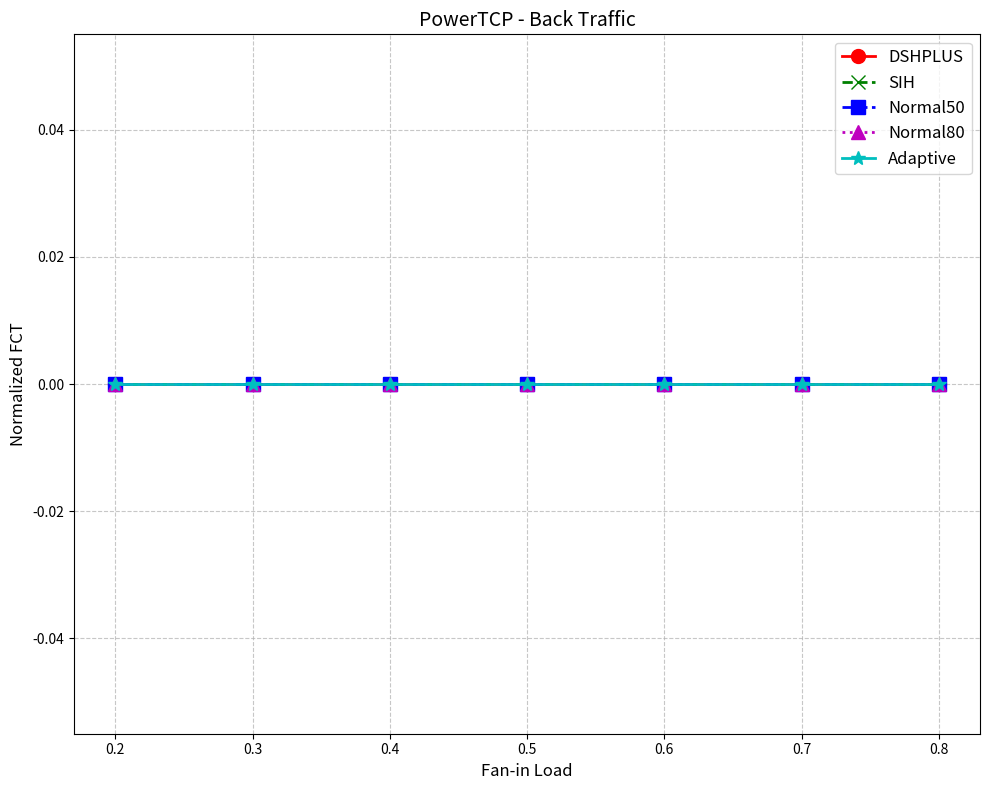

Recreate this plot in Python. (Note: this script raises an exception after producing the figure.)
import matplotlib.pyplot as plt
from collections import defaultdict

# 常量定义
BACK_LOADS = [0.7, 0.6, 0.5, 0.4, 0.3, 0.2, 0.1]
CC_KINDS = ['PowerTCP', 'DCQCN', 'HPCC', 'None']
POLICIES = ['DSHPLUS', 'Normal', 'Normal50', 'Normal80', 'Adaptive']
COLORS = {
    'DSHPLUS': 'r', 
    'Normal': 'g',  # SIH
    'Normal50': 'b', 
    'Normal80': 'm', 
    'Adaptive': 'c'
}
MARKERS = {
    'DSHPLUS': 'o', 
    'Normal': 'x',  # SIH
    'Normal50': 's', 
    'Normal80': '^', 
    'Adaptive': '*'
}
LINE_STYLES = {
    'DSHPLUS': '-', 
    'Normal': '--',  # SIH
    'Normal50': '-.', 
    'Normal80': ':', 
    'Adaptive': '-'
}

# 缓存文件数据和键的交集
file_cache = {}  # 文件路径 -> (keys_set, data_list)
intersection_cache = {}  # (cc_kind, back_load, burst_load) -> 交集集合

def read_file_keys_and_data(filepath):
    """读取文件并缓存键集合和数据列表"""
    if filepath in file_cache:
        return file_cache[filepath]
    
    keys_set = set()
    data_list = []
    try:
        with open(filepath, 'r') as f:
            for line in f:
                parts = line.strip().split()
                if len(parts) < 8:
                    continue  # 跳过不完整的行
                key = tuple(parts[:7])
                size = float(parts[5])
                time = float(parts[7])
                keys_set.add(key)
                data_list.append((key, size, time))
    except FileNotFoundError:
        print(f"Warning: {filepath} not found.")
    
    file_cache[filepath] = (keys_set, data_list)
    return file_cache[filepath]

def precompute_intersections():
    """预先计算所有Normal50和Normal80文件的键交集"""
    for cc_kind in CC_KINDS:
        for back_load in BACK_LOADS:
            burst_load = round(0.9 - back_load, 1)
            # 生成文件路径
            file_50 = f'data-final/benchmark_concurrency/exp_benchmark_concurrency-search-xpod_Normal50-DWRR-{cc_kind}-{back_load}back-{burst_load}burst-64KB-8pg/fct.txt'
            file_80 = f'data-final/benchmark_concurrency/exp_benchmark_concurrency-search-xpod_Normal80-DWRR-{cc_kind}-{back_load}back-{burst_load}burst-64KB-8pg/fct.txt'
            # 读取文件数据
            keys50, _ = read_file_keys_and_data(file_50)
            keys80, _ = read_file_keys_and_data(file_80)
            # 计算交集并缓存
            intersection = keys50 & keys80
            intersection_cache[(cc_kind, back_load, burst_load)] = intersection

def read_fct_data(policy_file, base_file, cc_kind, back_load, burst_load):
    """使用缓存数据快速计算比率"""
    # 获取预先计算的交集
    intersection = intersection_cache.get((cc_kind, back_load, burst_load), set())
    
    # 处理策略文件
    _, policy_data = read_file_keys_and_data(policy_file)
    back_times = []
    burst_times = []
    for key, size, time in policy_data:
        if key in intersection:
            if size == 65536.0:
                burst_times.append(time)
            else:
                back_times.append(time)
    
    # 处理基准文件
    _, base_data = read_file_keys_and_data(base_file)
    base_back_times = []
    base_burst_times = []
    for key, size, time in base_data:
        if key in intersection:
            if size == 65536.0:
                base_burst_times.append(time)
            else:
                base_back_times.append(time)
    
    # 计算平均时间比率
    back_avg = sum(back_times)/len(back_times) if back_times else 0
    burst_avg = sum(burst_times)/len(burst_times) if burst_times else 0
    base_back_avg = sum(base_back_times)/len(base_back_times) if base_back_times else 0
    base_burst_avg = sum(base_burst_times)/len(base_burst_times) if base_burst_times else 0
    
    back_ratio = back_avg / base_back_avg if base_back_avg else 0
    burst_ratio = burst_avg / base_burst_avg if base_burst_avg else 0
    return back_ratio, burst_ratio

def process_workload(cc_kind, policy):
    """处理单个工作负载类型（search）"""
    back_ratios = []
    burst_ratios = []
    
    for back_load in BACK_LOADS:
        burst_load = round(0.9 - back_load, 1)
        # 生成文件路径
        if(policy == "DSHPLUS"):
            policy_file = f'data-DSH60000/benchmark_concurrency/exp_benchmark_concurrency-search-xpod_{policy}-DWRR-{cc_kind}-{back_load}back-{burst_load}burst-64KB-8pg/fct.txt'
        else:
            policy_file = f'data-final/benchmark_concurrency/exp_benchmark_concurrency-search-xpod_{policy}-DWRR-{cc_kind}-{back_load}back-{burst_load}burst-64KB-8pg/fct.txt'
        base_file = f'data-final/benchmark_concurrency/exp_benchmark_concurrency-search-xpod_Normal-DWRR-{cc_kind}-{back_load}back-{burst_load}burst-64KB-8pg/fct.txt'
        # 读取数据并计算比率
        print(policy_file)
        back_ratio, burst_ratio = read_fct_data(policy_file, base_file, cc_kind, back_load, burst_load)
        back_ratios.append(back_ratio)
        burst_ratios.append(burst_ratio)
    
    return back_ratios, burst_ratios

def prepare_plot_data(cc_kind, traffic_kind):
    """准备绘图数据"""
    data = defaultdict(dict)
    
    # 并行处理不同策略
    for policy in POLICIES:
        back_ratios, burst_ratios = process_workload(cc_kind, policy)
        data[policy]['back'] = back_ratios
        data[policy]['burst'] = burst_ratios
    
    # 构建绘图数据结构
    plot_data = []
    x_values = [round(0.9 - bl, 1) for bl in BACK_LOADS]  # X轴显示burst负载
    
    for policy in POLICIES:
        ratios = data[policy][traffic_kind]
        label = 'SIH' if policy == 'Normal' else policy
        plot_data.append((
            x_values,
            ratios,
            label,
            COLORS[policy],
            MARKERS[policy],
            LINE_STYLES[policy]
        ))
    
    return plot_data

def plot_figure(cc_kind, traffic_kind, plot_data):
    """生成并保存图表"""
    plt.figure(figsize=(10, 8))
    
    for x, y, label, color, marker, linestyle in plot_data:
        plt.plot(x, y, 
                 marker=marker, 
                 markersize=10,
                 linestyle=linestyle,
                 linewidth=2,
                 color=color,
                 label=label)
    
    plt.legend(loc='best', fontsize=12)
    plt.title(f'{cc_kind} - {traffic_kind.capitalize()} Traffic', fontsize=14)
    plt.xlabel('Fan-in Load', fontsize=12)
    plt.ylabel('Normalized FCT', fontsize=12)
    plt.grid(True, linestyle='--', alpha=0.7)
    plt.tight_layout()
    plt.savefig(f'image/benchmark_concurrency_search_{traffic_kind}_{cc_kind}.png', dpi=300)
    plt.close()

# # 修改关键函数：read_fct_data
# def read_fct_data(policy_file, cc_kind, back_load, burst_load):
#     """直接获取实际FCT值"""
#     intersection = intersection_cache.get((cc_kind, back_load, burst_load), set())
    
#     # 只处理策略文件
#     _, policy_data = read_file_keys_and_data(policy_file)
    
#     back_times = []
#     burst_times = []
#     for key, size, time in policy_data:
#         if key in intersection:
#             if size == 65536.0:
#                 burst_times.append(time)
#             else:
#                 back_times.append(time)
    
#     # 直接返回平均值（单位：秒）
#     back_avg = sum(back_times)/len(back_times) if back_times else 0
#     burst_avg = sum(burst_times)/len(burst_times) if burst_times else 0
#     return back_avg, burst_avg  # 返回实际值而非比率

# # 修改process_workload
# def process_workload(cc_kind, policy):
#     """处理工作负载返回实际FCT值"""
#     back_values = []
#     burst_values = []
    
#     for back_load in BACK_LOADS:
#         burst_load = round(0.9 - back_load, 1)
#         policy_file = f'data/exp_benchmark_concurrency-search-xpod_{policy}-DWRR-{cc_kind}-{back_load}back-{burst_load}burst-64KB-8pg/fct.txt'
#         back_avg, burst_avg = read_fct_data(policy_file, cc_kind, back_load, burst_load)
#         back_values.append(back_avg)
#         burst_values.append(burst_avg)
    
#     return back_values, burst_values  # 返回实际值列表

# # 修改prepare_plot_data
# def prepare_plot_data(cc_kind, traffic_kind):
#     data = defaultdict(dict)
    
#     for policy in POLICIES:
#         back_values, burst_values = process_workload(cc_kind, policy)
#         data[policy]['back'] = back_values
#         data[policy]['burst'] = burst_values
    
#     plot_data = []
#     x_values = [round(0.9 - bl, 1) for bl in BACK_LOADS]  # X轴保持burst负载
    
#     for policy in POLICIES:
#         values = data[policy][traffic_kind]
#         label = 'SIH' if policy == 'Normal' else policy
#         plot_data.append((
#             x_values,
#             values,
#             label,
#             COLORS[policy],
#             MARKERS[policy],
#             LINE_STYLES[policy]
#         ))
    
#     return plot_data

# # 修改绘图函数
# def plot_figure(cc_kind, traffic_kind, plot_data):
#     plt.figure(figsize=(10, 8))
    
#     for x, y, label, color, marker, linestyle in plot_data:
#         plt.plot(x, y, 
#                  marker=marker,
#                  markersize=10,
#                  linestyle=linestyle,
#                  linewidth=2,
#                  color=color,
#                  label=label)
    
#     plt.legend(loc='best', fontsize=12)
#     plt.title(f'{cc_kind} - {traffic_kind.capitalize()} Traffic', fontsize=14)
#     plt.xlabel('Fan-in Load', fontsize=12)
#     plt.ylabel('FCT (seconds)', fontsize=12)  # 修改y轴标签
#     plt.grid(True, linestyle='--', alpha=0.7)
#     plt.tight_layout()
#     plt.savefig(f'image/concurrency_actual_{traffic_kind}_{cc_kind}.png', dpi=300)  # 修改输出文件名
#     plt.close()

# 主执行逻辑
if __name__ == "__main__":
    # 预处理阶段：缓存所有文件数据和计算交集
    precompute_intersections()
    
    # 主处理循环
    for cc_kind in CC_KINDS:
        for traffic_kind in ['back', 'burst']:
            plot_data = prepare_plot_data(cc_kind, traffic_kind)
            plot_figure(cc_kind, traffic_kind, plot_data)
